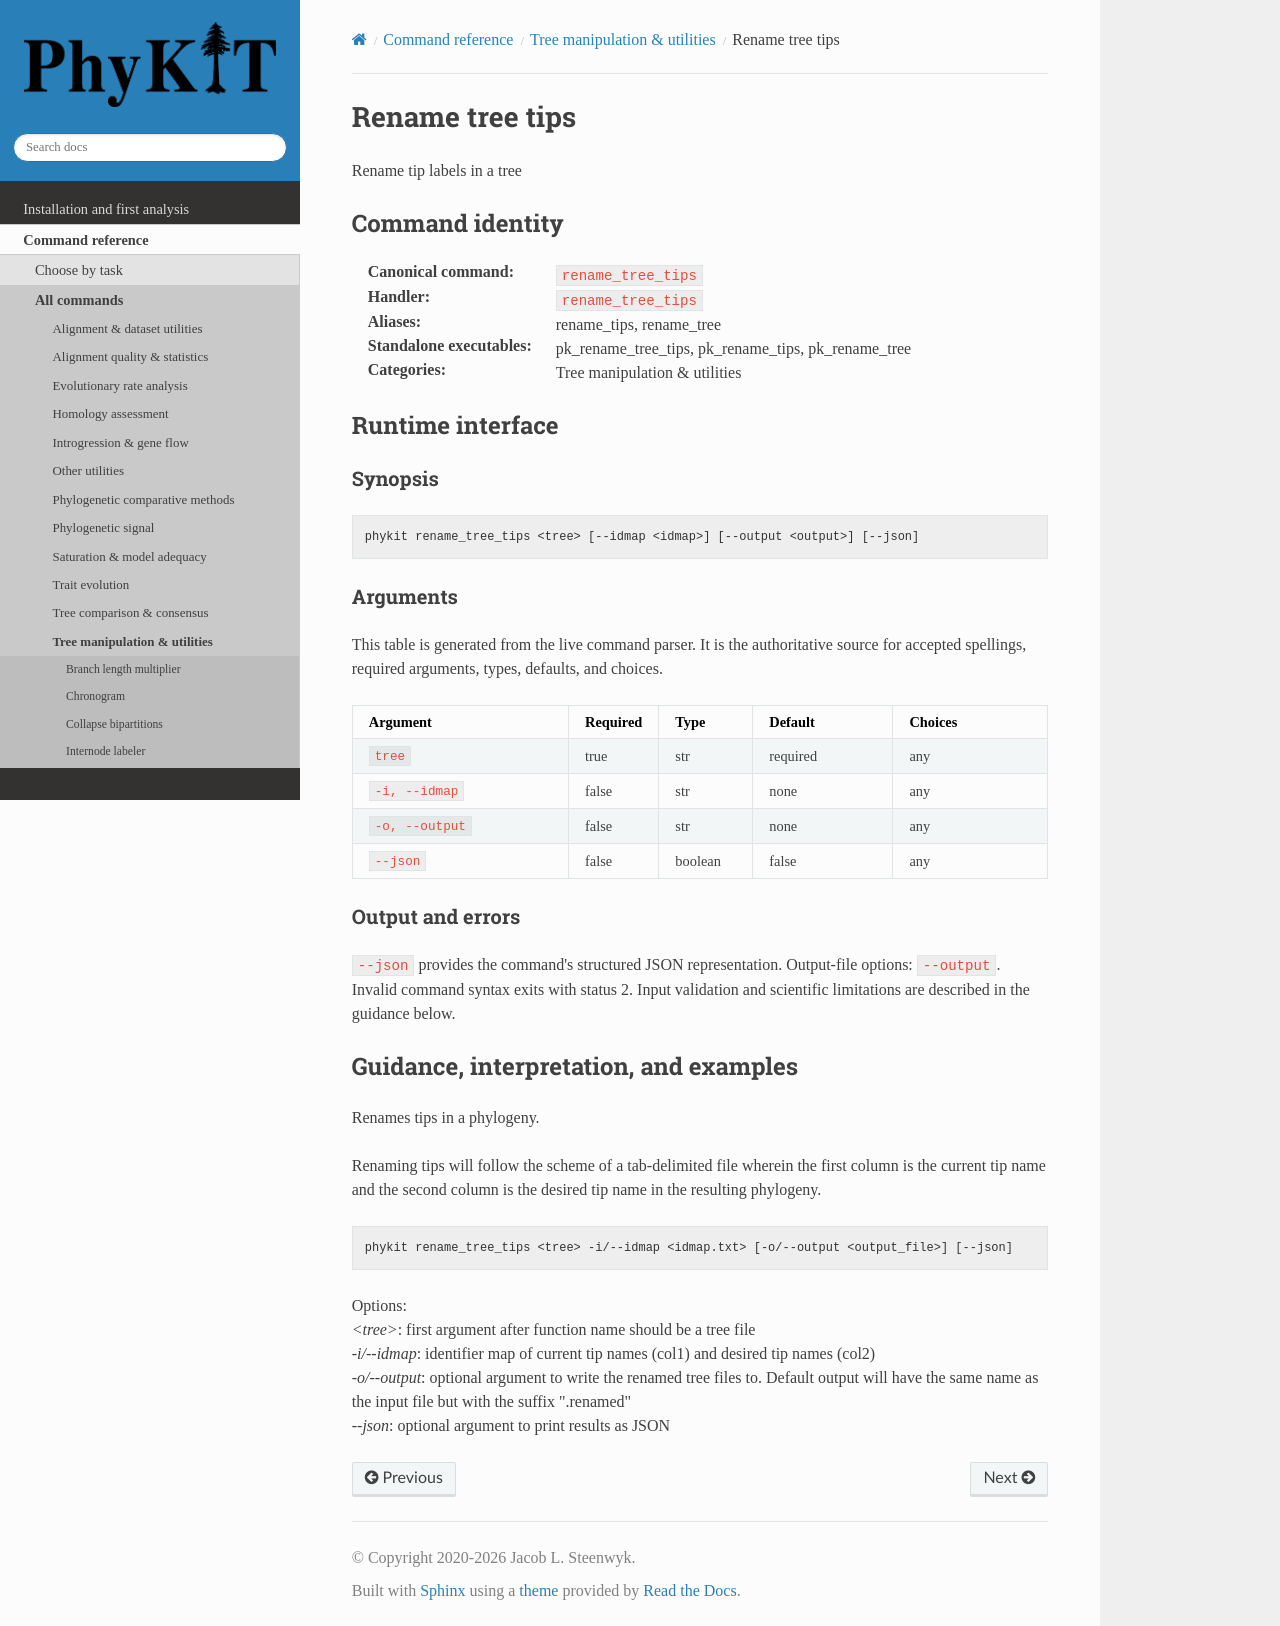

repository: JLSteenwyk/PhyKIT · page: reference/commands/rename_tree_tips.html · generator: sphinx

.. _cmd-rename_tree_tips:
.. _command-rename_tree_tips:

Rename tree tips
================

Rename tip labels in a tree

Command identity
----------------

:Canonical command: ``rename_tree_tips``
:Handler: ``rename_tree_tips``
:Aliases: rename_tips, rename_tree
:Standalone executables: pk_rename_tree_tips, pk_rename_tips, pk_rename_tree
:Categories: Tree manipulation & utilities

Runtime interface
-----------------

.. include:: /_generated/commands/rename_tree_tips.inc

Guidance, interpretation, and examples
--------------------------------------

Renames tips in a phylogeny.

Renaming tips will follow the scheme of a tab-delimited
file wherein the first column is the current tip name and the
second column is the desired tip name in the resulting 
phylogeny. 

.. code-block:: shell

   phykit rename_tree_tips <tree> -i/--idmap <idmap.txt> [-o/--output <output_file>] [--json]

Options: |br|
*<tree>*: first argument after function name should be a tree file |br|
*-i/--idmap*: identifier map of current tip names (col1) and desired
tip names (col2) |br|
*-o/--output*: optional argument to write the renamed tree files to. Default
output will have the same name as the input file but with the suffix ".renamed" |br|
*--json*: optional argument to print results as JSON
